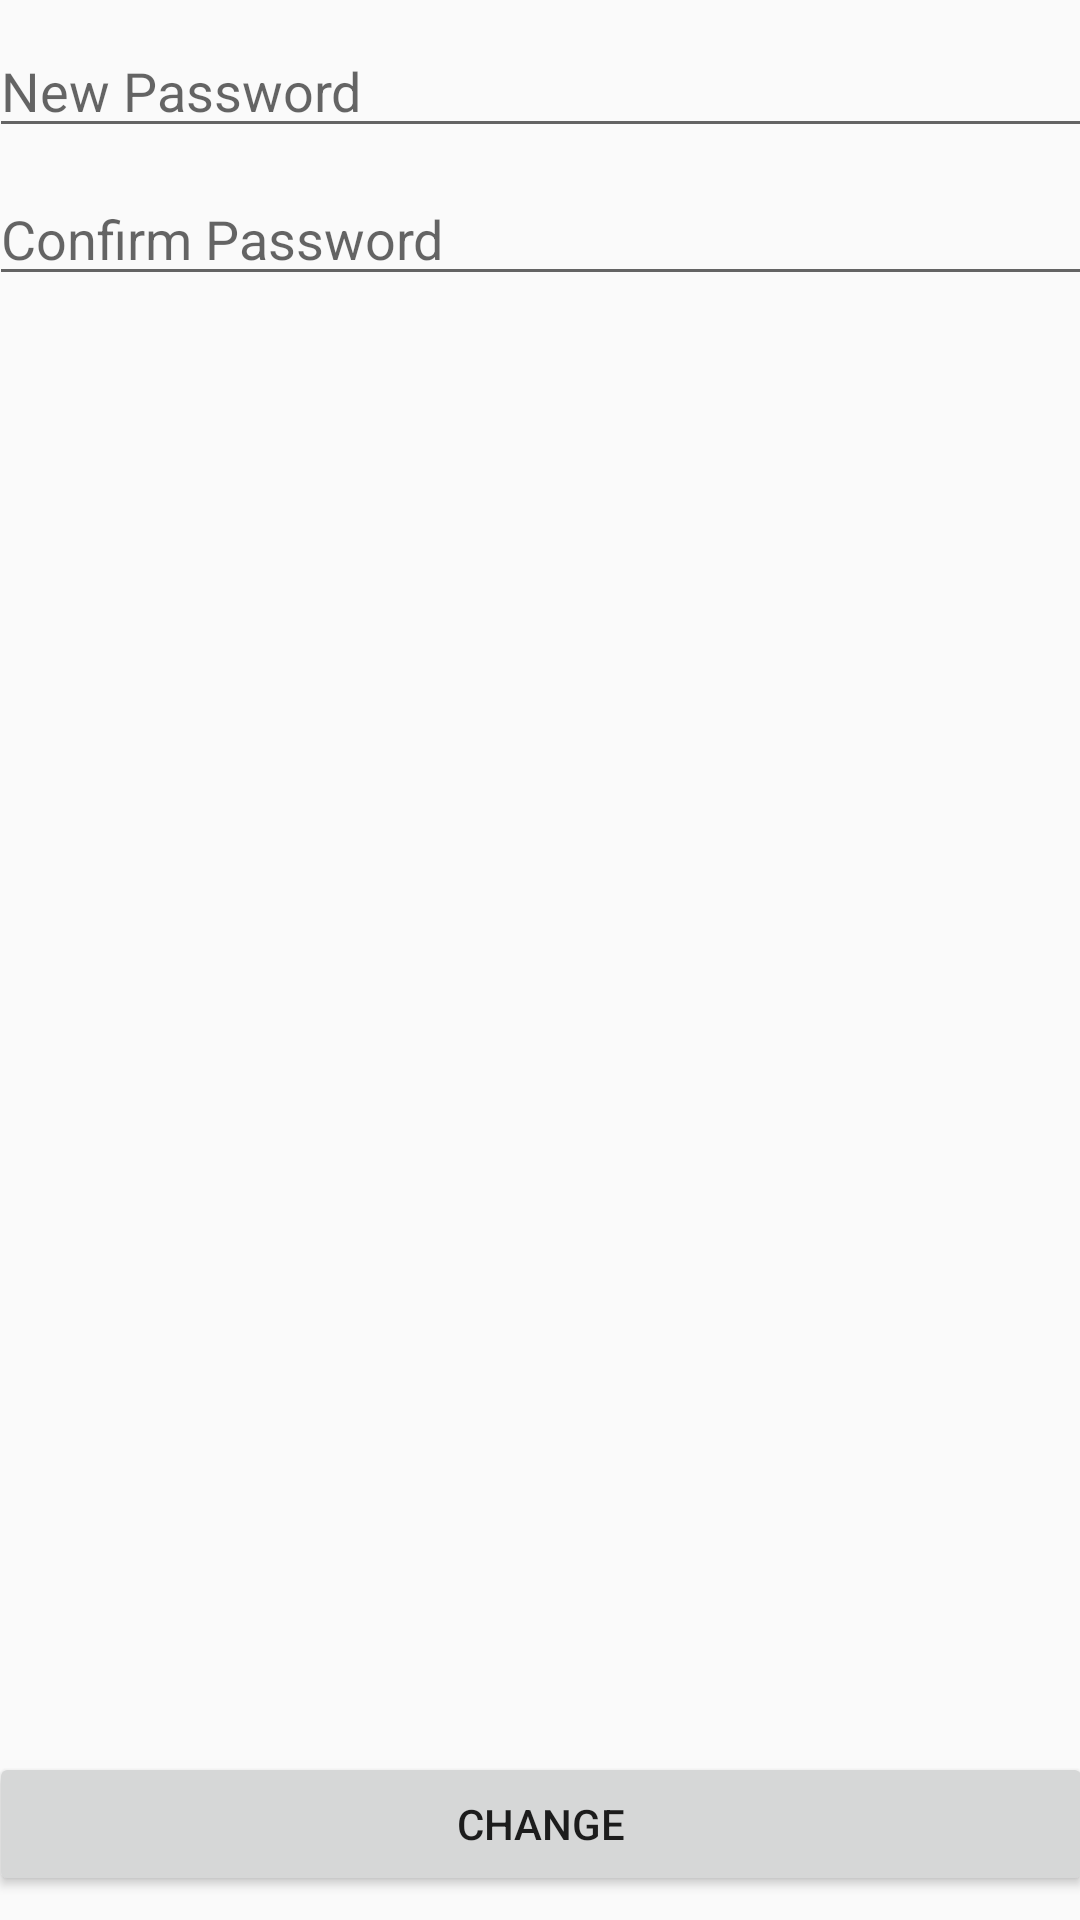

The Android layout XML behind this screen, and the referenced resources:
<!-- AndroidManifest.xml: application theme AppTheme -->
<!-- res/layout/content_reset_password.xml -->
<?xml version="1.0" encoding="utf-8"?>
<android.support.constraint.ConstraintLayout xmlns:android="http://schemas.android.com/apk/res/android"
    xmlns:app="http://schemas.android.com/apk/res-auto"
    xmlns:tools="http://schemas.android.com/tools"
    android:layout_width="match_parent"
    android:layout_height="match_parent"
    app:layout_behavior="@string/appbar_scrolling_view_behavior"
    tools:context="com.cabbage.sdpjournal.ResetPasswordActivity">

    <EditText
        android:id="@+id/etNewPassword"
        android:layout_width="368dp"
        android:layout_height="wrap_content"
        android:layout_marginEnd="8dp"
        android:layout_marginLeft="8dp"
        android:layout_marginRight="8dp"
        android:layout_marginStart="8dp"
        android:layout_marginTop="8dp"
        android:ems="10"
        android:hint="New Password"
        android:inputType="textPassword"
        app:layout_constraintLeft_toLeftOf="parent"
        app:layout_constraintRight_toRightOf="parent"
        app:layout_constraintTop_toTopOf="parent" />

    <Button
        android:id="@+id/bChange"
        android:layout_width="368dp"
        android:layout_height="wrap_content"
        android:layout_marginBottom="8dp"
        android:layout_marginLeft="8dp"
        android:layout_marginRight="8dp"
        android:text="Change"
        app:layout_constraintBottom_toBottomOf="parent"
        app:layout_constraintLeft_toLeftOf="parent"
        app:layout_constraintRight_toRightOf="parent"
        android:layout_marginStart="8dp"
        android:layout_marginEnd="8dp" />

    <EditText
        android:id="@+id/etConfirmPassword"
        android:layout_width="368dp"
        android:layout_height="wrap_content"
        android:layout_marginLeft="8dp"
        android:layout_marginRight="8dp"
        android:layout_marginTop="8dp"
        android:ems="10"
        android:hint="Confirm Password"
        android:inputType="textPassword"
        app:layout_constraintLeft_toLeftOf="parent"
        app:layout_constraintRight_toRightOf="parent"
        app:layout_constraintTop_toBottomOf="@+id/etNewPassword" />
</android.support.constraint.ConstraintLayout>
<!-- resources referenced by this layout -->
<resources>
  <style name="AppTheme" parent="Theme.AppCompat.Light.NoActionBar">
          
          <item name="colorPrimary">@color/colorPrimary</item>
          <item name="colorPrimaryDark">@color/colorPrimaryDark</item>
          <item name="colorAccent">@color/colorAccent</item>
      </style>
  <color name="colorPrimary">#13c4ac</color>
  <color name="colorPrimaryDark">#555555</color>
  <!-- not gathered from this repository: default colours our renderer supplied (Android Studio template values) -->
  <color name="colorAccent">#FF03DAC5</color>
</resources>
